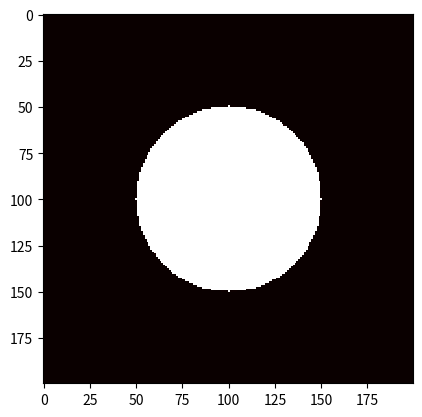

Here is the Python script that generated this plot:
import numpy as np
import matplotlib.pyplot as plt
import matplotlib.cm as cm

xdlin, yvisot = 200, 200

t= complex(0.0,0.0)
zabs_max = 10
nit_max = 2000

xmin, xmax = -2, 2
xwidth = xmax - xmin
ymin, ymax = -2, 2
yheight = ymax - ymin

julia = np.zeros((xdlin, yvisot))


for ix in range(xdlin):
    for iy in range(yvisot):
        kol = 0
        z = complex(ix / xdlin * xwidth + xmin,
                    iy / yvisot * yheight + ymin)
        while abs(z) <= zabs_max and kol < nit_max:
            z = z**2 + t
            kol += 1
        ot= 1-np.sqrt(kol / nit_max)
        otno = kol / nit_max
        julia[ix,iy] = otno

fig, ax = plt.subplots()
ax.imshow(julia, interpolation='nearest', cmap=cm.hot)


plt.show()